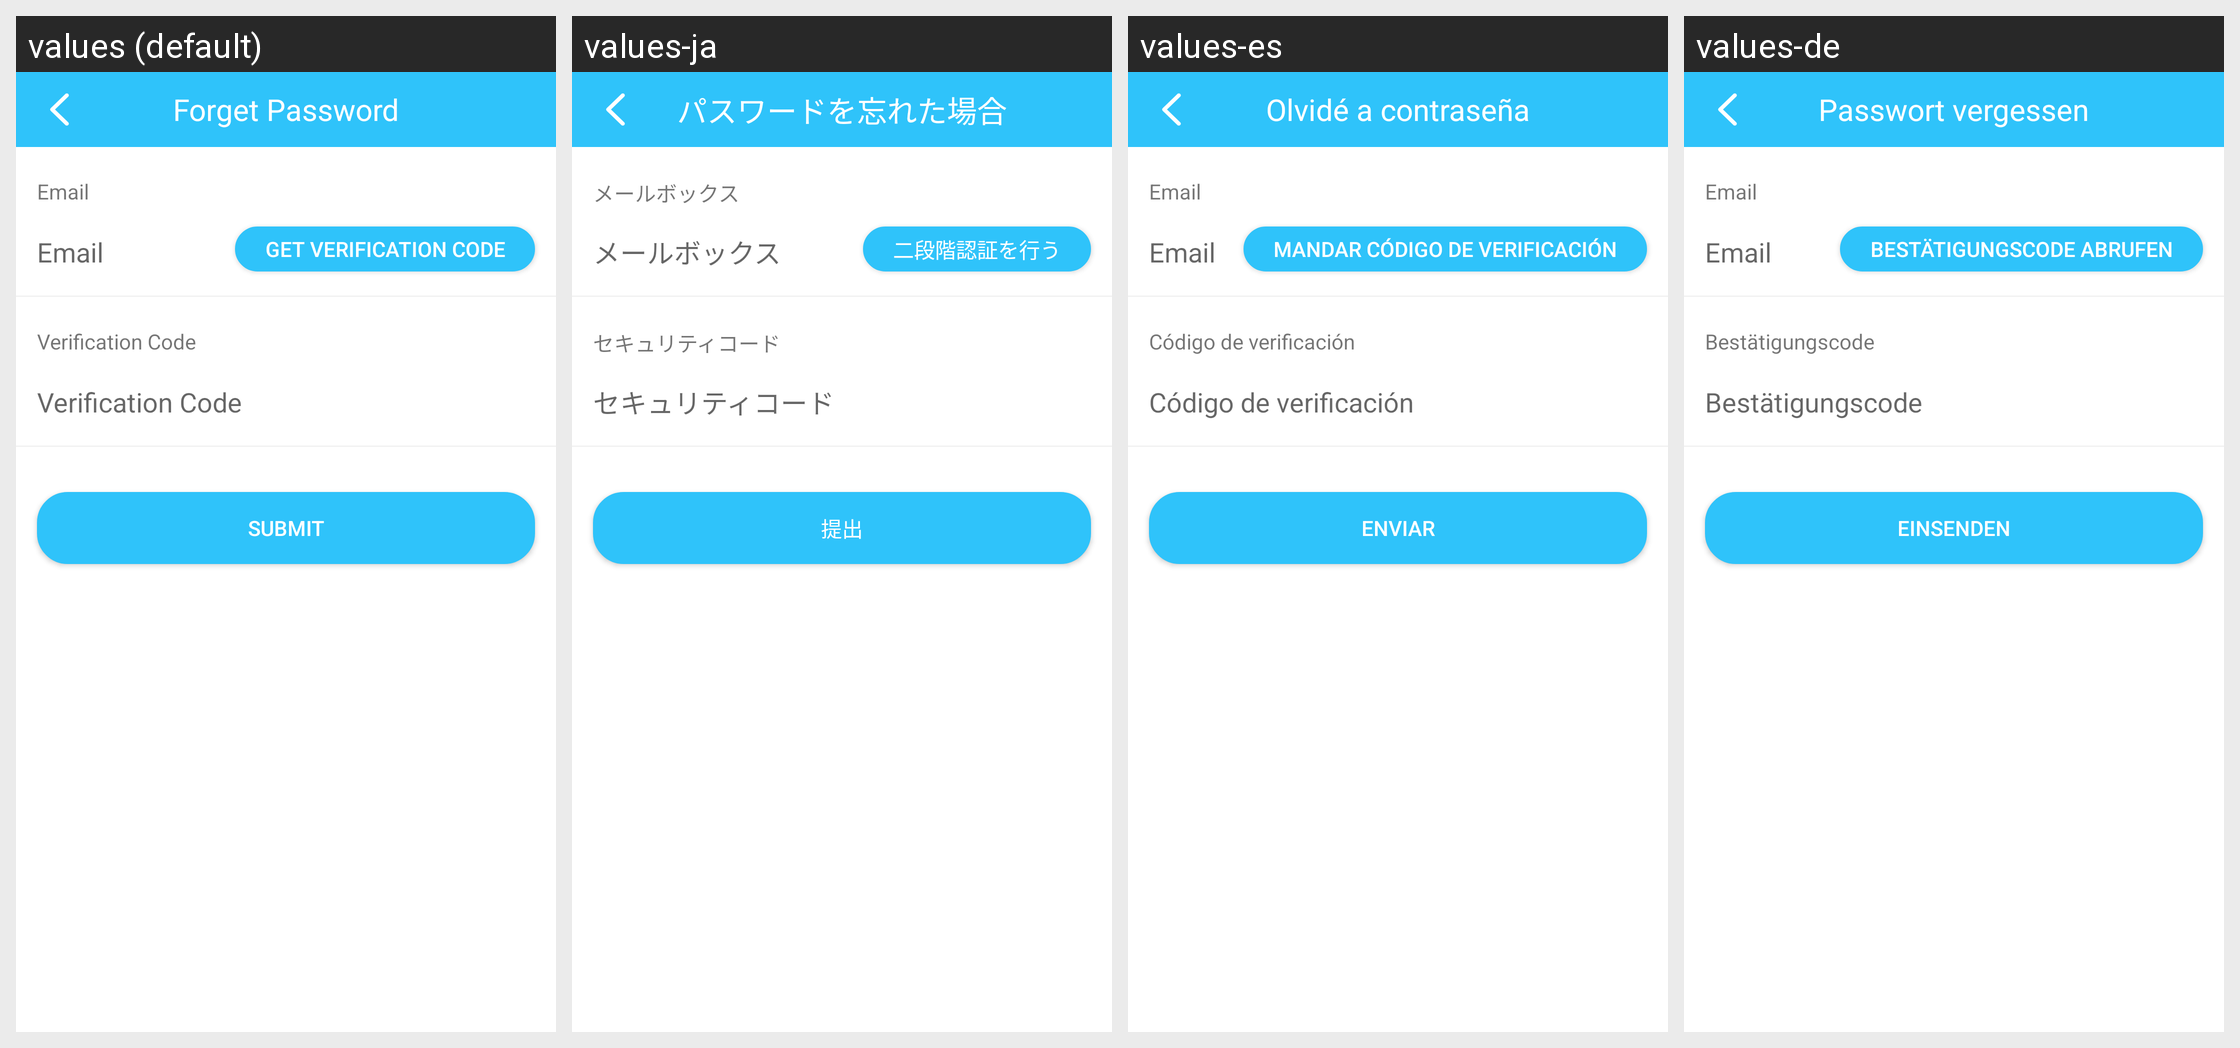

Here is an Android app screen in its default locale and in the app's own translations. Write out the translated-string differences for the strings that appear on this screen.
Android screen res/layout/fragment_forgot_password.xml rendered under 4 locales, left to right: values (default), values-ja, values-es, values-de. Device: Nexus 5 (rendered at 1080×1920; each locale shown at half size, 540×960, under a caption strip naming it); theme Theme.MaterialComponents.DayNight.NoActionBar.
Other locales in the repository, not shown: values-zh-rCN.
Strings drawn on this screen, with the default value and each locale's value (text and hints the layout hard-codes, and strings that could not be matched under every locale, appear in the picture but are not listed):

forget_pw
  values: Forget Password
  values-ja: パスワードを忘れた場合
  values-es: Olvidé a contraseña
  values-de: Passwort vergessen

email
  values: Email
  values-ja: メールボックス
  values-es: Email
  values-de: Email

get_verify_code
  values: Get Verification Code
  values-ja: 二段階認証を行う
  values-es: Mandar código de verificación
  values-de: Bestätigungscode abrufen

verify_code
  values: Verification Code
  values-ja: セキュリティコード
  values-es: Código de verificación
  values-de: Bestätigungscode

submit
  values: Submit
  values-ja: 提出
  values-es: Enviar
  values-de: einsenden
